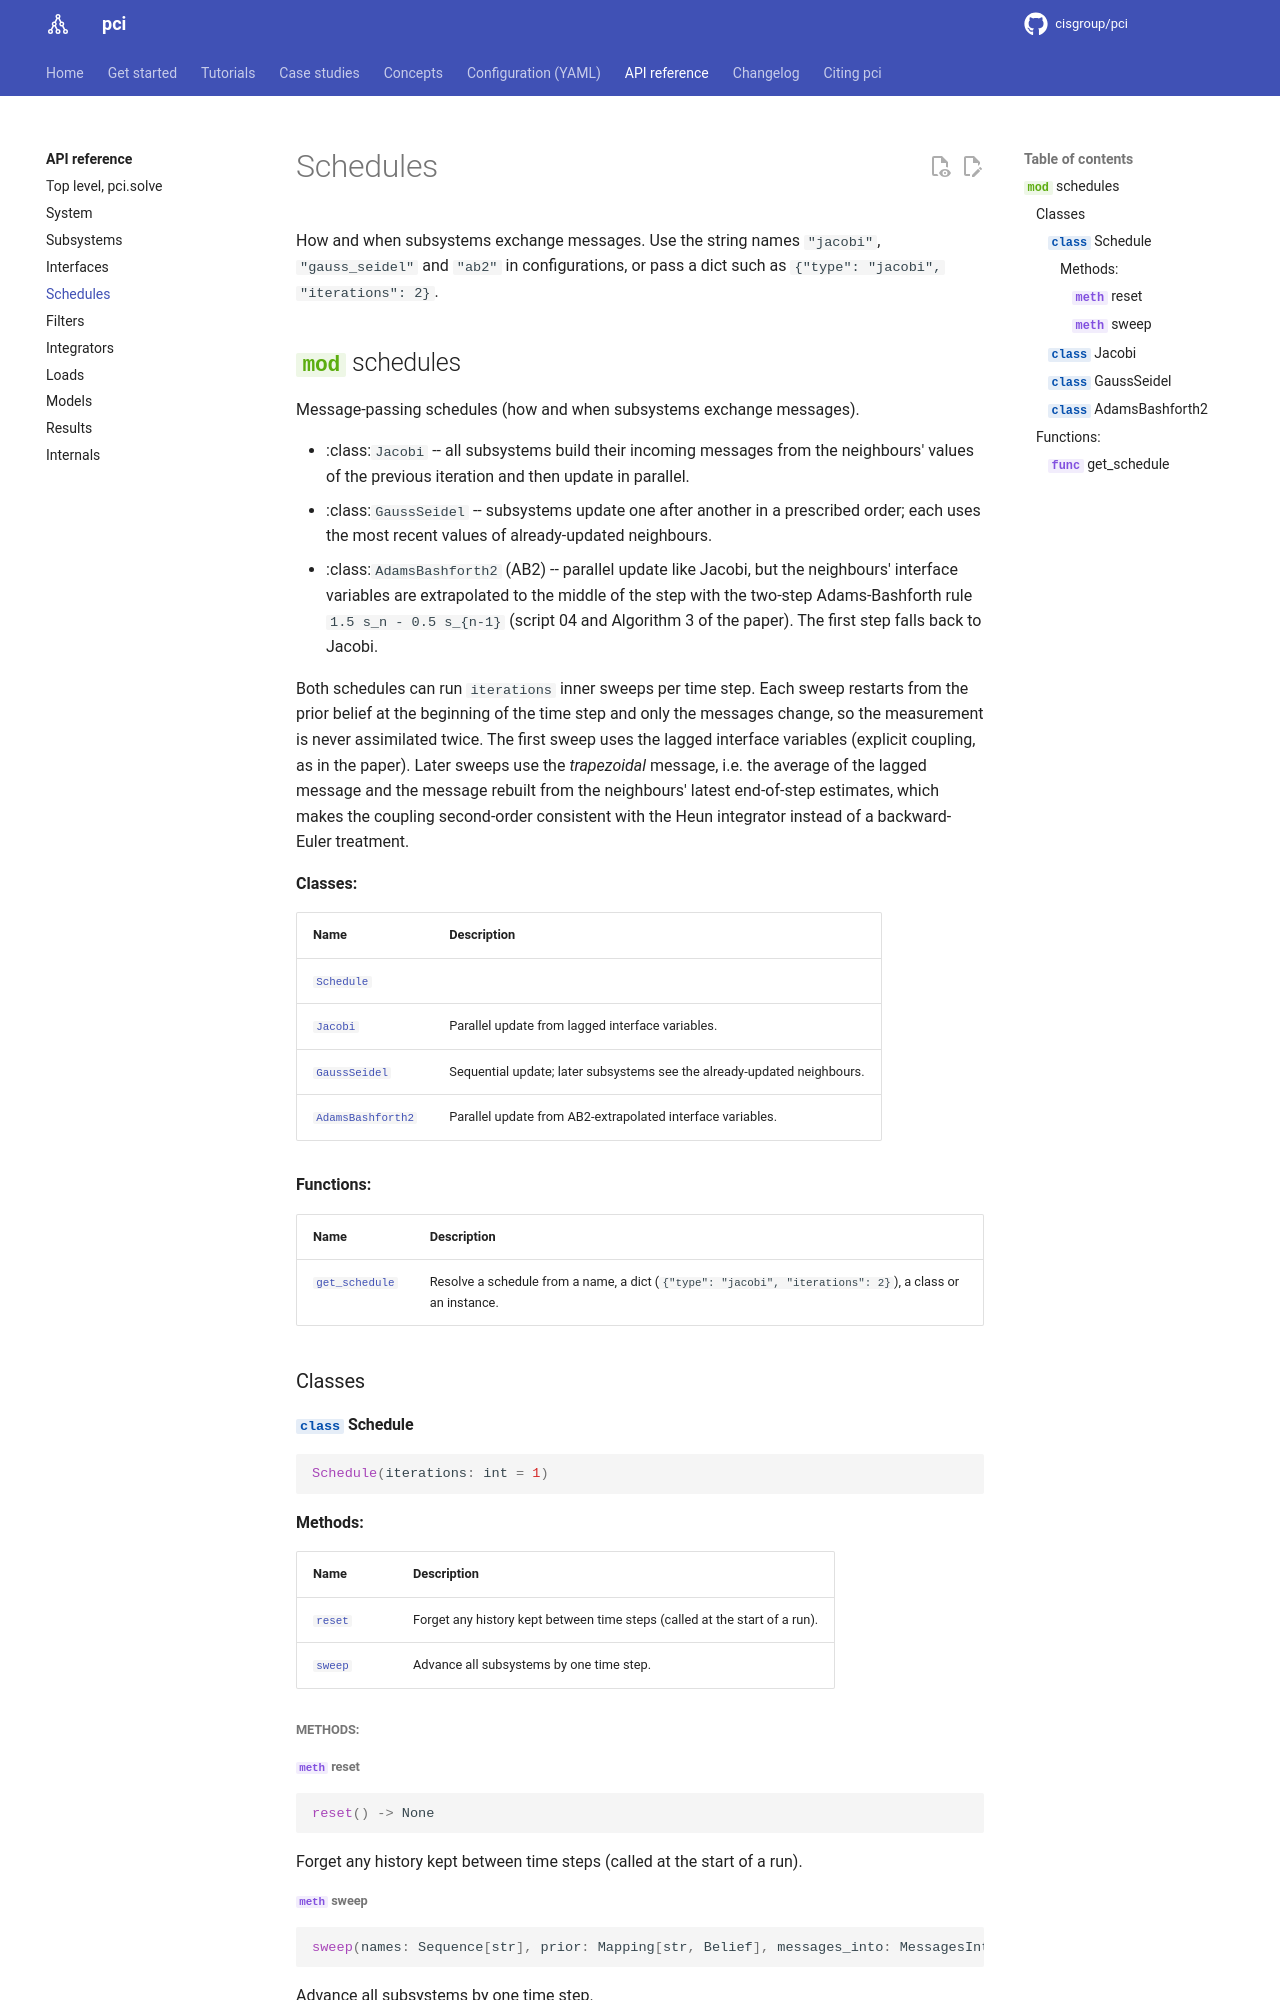

repository: cisgroup/pci · page: reference/schedules/index.html · generator: mkdocs

# Schedules

How and when subsystems exchange messages. Use the string names `"jacobi"`,
`"gauss_seidel"` and `"ab2"` in configurations, or pass a dict such as
`{"type": "jacobi", "iterations": 2}`.

::: pci.schedules
    options:
